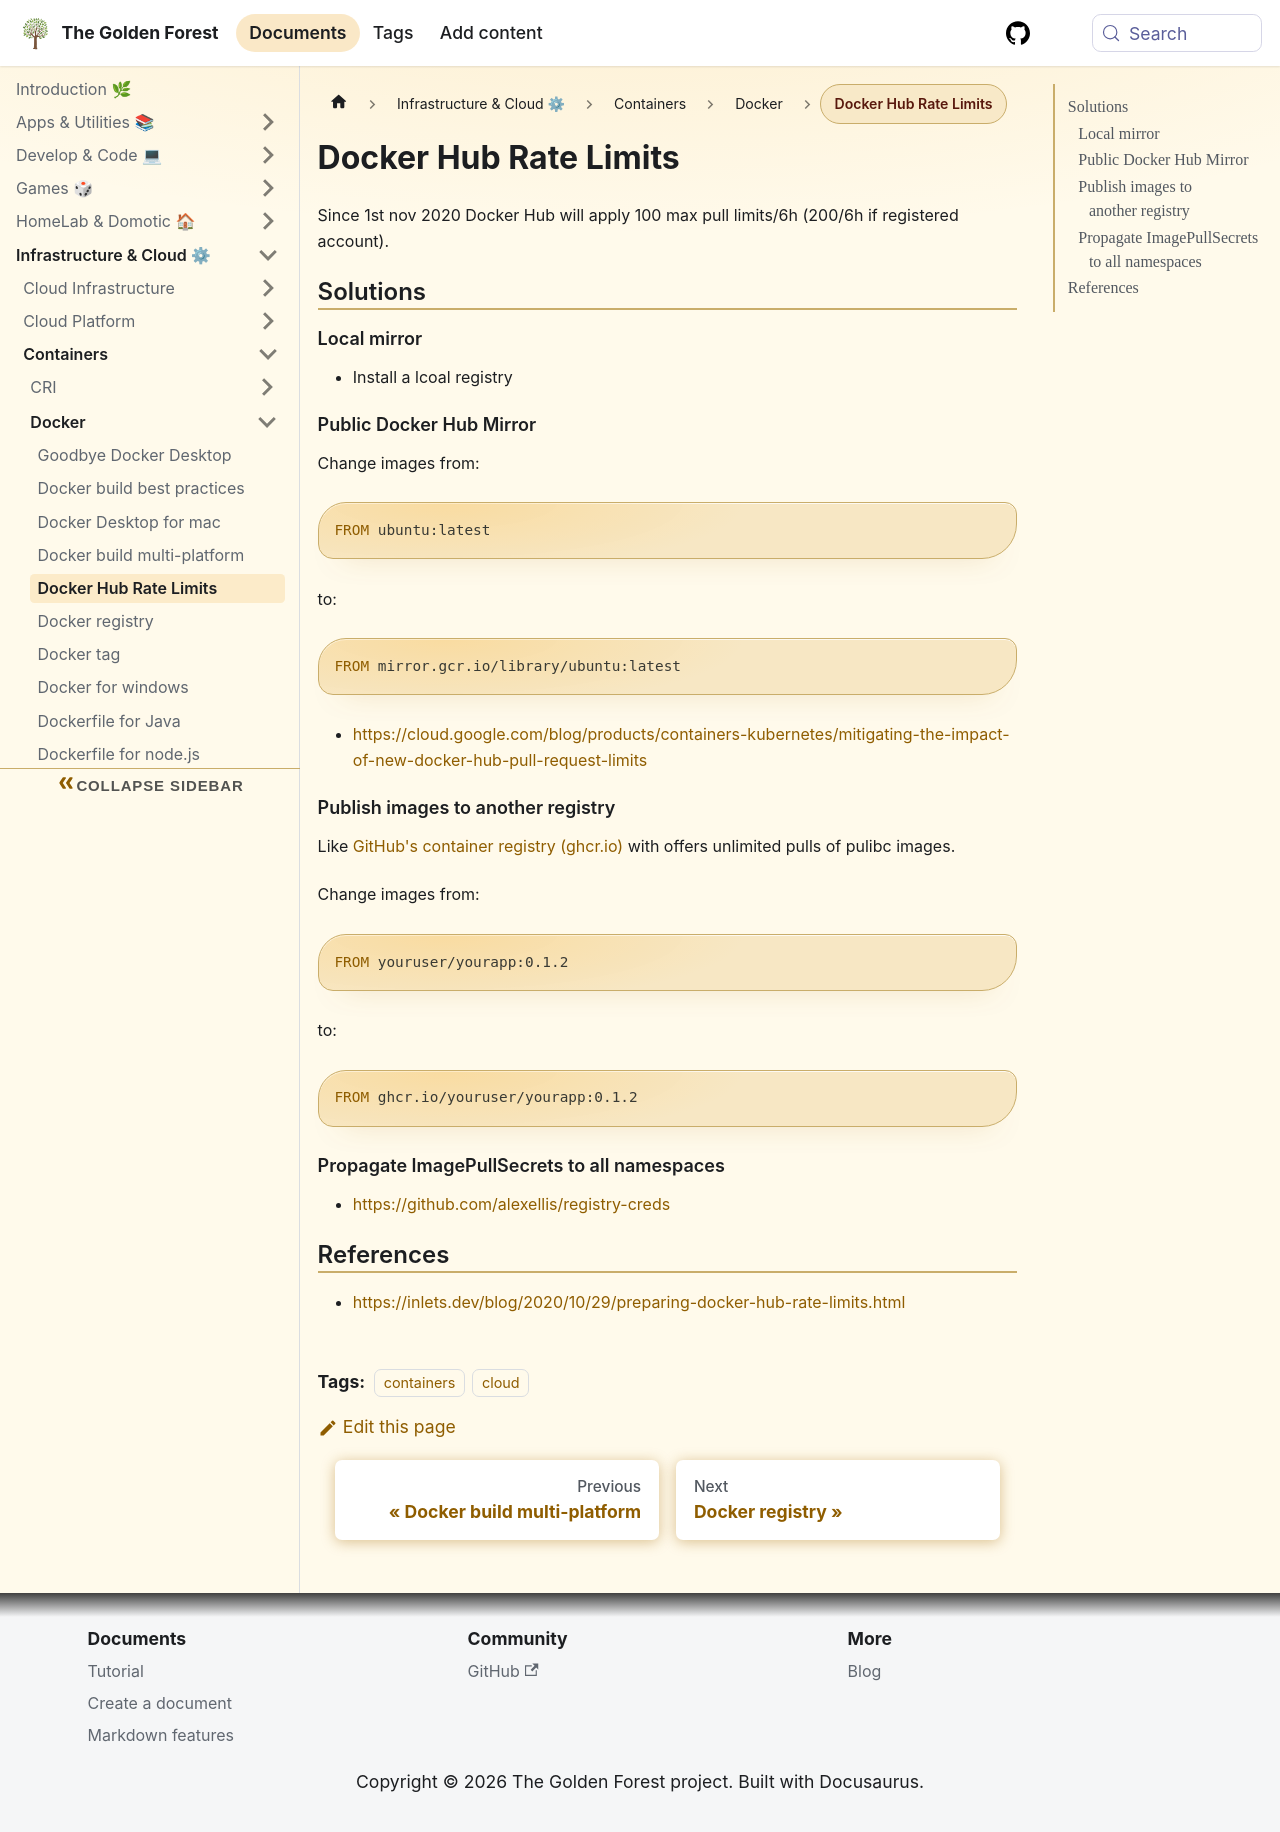

repository: sdelrio/golden-forest · page: pr-preview/pr-388/docs/Infrastructure-and-Cloud/Containers/Docker/docker-rate-limit/index.html · generator: docusaurus

---
tags: [containers, cloud]
---

# Docker Hub Rate Limits

Since 1st nov 2020  Docker Hub will apply 100 max pull limits/6h (200/6h if registered account).

## Solutions

### Local mirror

* Install a lcoal registry

### Public Docker Hub Mirror

Change images from:

```Dockerfile
FROM ubuntu:latest
```

to:

```Dockerfile
FROM mirror.gcr.io/library/ubuntu:latest
```

* [https://cloud.google.com/blog/products/containers-kubernetes/mitigating-the-impact-of-new-docker-hub-pull-request-limits](https://cloud.google.com/blog/products/containers-kubernetes/mitigating-the-impact-of-new-docker-hub-pull-request-limits)

### Publish images to another registry

Like [GitHub's container registry (ghcr.io)](https://github.com/features/packages) with offers unlimited pulls of pulibc images.

Change images from:

```Dockerfile
FROM youruser/yourapp:0.1.2
```

to:

```Dockerfile
FROM ghcr.io/youruser/yourapp:0.1.2
```

### Propagate ImagePullSecrets to all namespaces

* [https://github.com/alexellis/registry-creds](https://github.com/alexellis/registry-creds)

## References

* [https://inlets.dev/blog/2020/10/29/preparing-docker-hub-rate-limits.html](https://inlets.dev/blog/2020/10/29/preparing-docker-hub-rate-limits.html)
